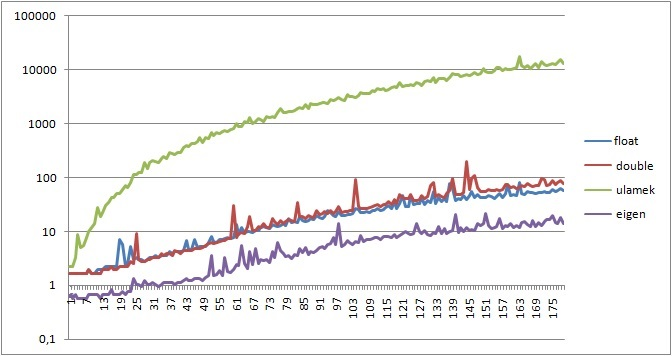

Values plotted in this chart, from the file beside it:
float; double; ulamek; eigen
1,676190689; 1,676190689; 2,234920919; 1,210582164
1,676190689; 1,676190689; 2,234920919; 0,55873023
1,676190689; 1,676190689; 3,352381378; 0,651851935
1,676190689; 1,676190689; 8,66031856; 0,55873023
1,676190689; 1,676190689; 5,028572067; 0,55873023
1,676190689; 1,676190689; 5,587302297; 0,55873023
1,676190689; 1,676190689; 7,822223216; 0,55873023
1,955555804; 1,955555804; 9,777779019; 0,651851935
1,676190689; 1,676190689; 11,73333482; 0,651851935
1,676190689; 1,676190689; 14,24762086; 0,651851935
1,955555804; 1,676190689; 27,37778125; 0,651851935
1,955555804; 1,676190689; 18,99682781; 0,55873023
1,955555804; 1,955555804; 22,6285743; 0,651851935
2,234920919; 1,955555804; 31,00952775; 0,651851935
2,234920919; 1,955555804; 34,92063936; 0,651851935
2,234920919; 2,234920919; 41,90476723; 0,838095345
2,234920919; 1,955555804; 42,74286257; 0,651851935
2,234920919; 1,955555804; 51,40318113; 0,651851935
6,984127871; 2,234920919; 51,68254625; 0,651851935
5,866667412; 2,234920919; 59,50476946; 0,74497364
2,234920919; 2,234920919; 72,07619963; 0,651851935
2,514286034; 2,234920919; 66,76826245; 0,74497364
5,307937182; 2,793651148; 81,85397865; 0,74497364
3,073016263; 2,514286034; 115,6571575; 6,332275936
3,352381378; 9,21904879; 113,1428715; 1,024338754
3,073016263; 3,073016263; 123,4793808; 1,024338754
3,073016263; 2,793651148; 124,5968412; 0,931217049
2,793651148; 2,793651148; 188,2920874; 1,210582164
3,073016263; 3,073016263; 147,7841458; 1,024338754
3,352381378; 3,073016263; 189,1301827; 1,024338754
3,352381378; 3,352381378; 207,2889152; 1,117460459
3,631746493; 3,352381378; 196,3936757; 1,024338754
3,352381378; 3,352381378; 191,6444688; 0,931217049
3,631746493; 3,911111608; 226,285743; 1,024338754
3,631746493; 3,631746493; 248,3555871; 1,117460459
3,631746493; 3,911111608; 228,8000291; 1,117460459
4,190476723; 3,911111608; 289,9809892; 1,117460459
3,911111608; 3,631746493; 276,0127335; 1,117460459
4,190476723; 4,469841837; 264,2793986; 1,024338754
4,190476723; 4,190476723; 299,200038; 1,117460459
4,190476723; 3,911111608; 288,8635287; 1,117460459
4,469841837; 4,469841837; 362,8952842; 1,210582164
6,704762756; 4,469841837; 396,1397328; 1,303703869
4,749206952; 4,469841837; 372,6730632; 1,210582164
4,749206952; 4,469841837; 431,6191024; 1,210582164
6,984127871; 4,749206952; 431,3397373; 1,303703869
5,028572067; 4,749206952; 468,2159325; 1,303703869
5,307937182; 4,749206952; 552,304832; 1,303703869
5,307937182; 5,028572067; 444,7492628; 1,210582164
5,307937182; 5,587302297; 554,2603878; 1,396825574
6,146032526; 5,866667412; 542,527053; 1,489947279
8,10158833; 6,146032526; 681,09215; 7,542858101
6,425397641; 5,866667412; 595,6064248; 1,489947279
6,146032526; 6,146032526; 678,2984988; 1,583068984
7,263492986; 6,425397641; 648,6857967; 1,862434099
7,263492986; 6,704762756; 726,3492986; 1,489947279
7,542858101; 6,704762756; 748,9778729; 6,239154231
7,822223216; 7,263492986; 724,1143777; 1,769312394
7,542858101; 7,263492986; 770,2096216; 1,676190689
7,822223216; 29,61270217; 802,3366098; 1,955555804
... 119 more rows
